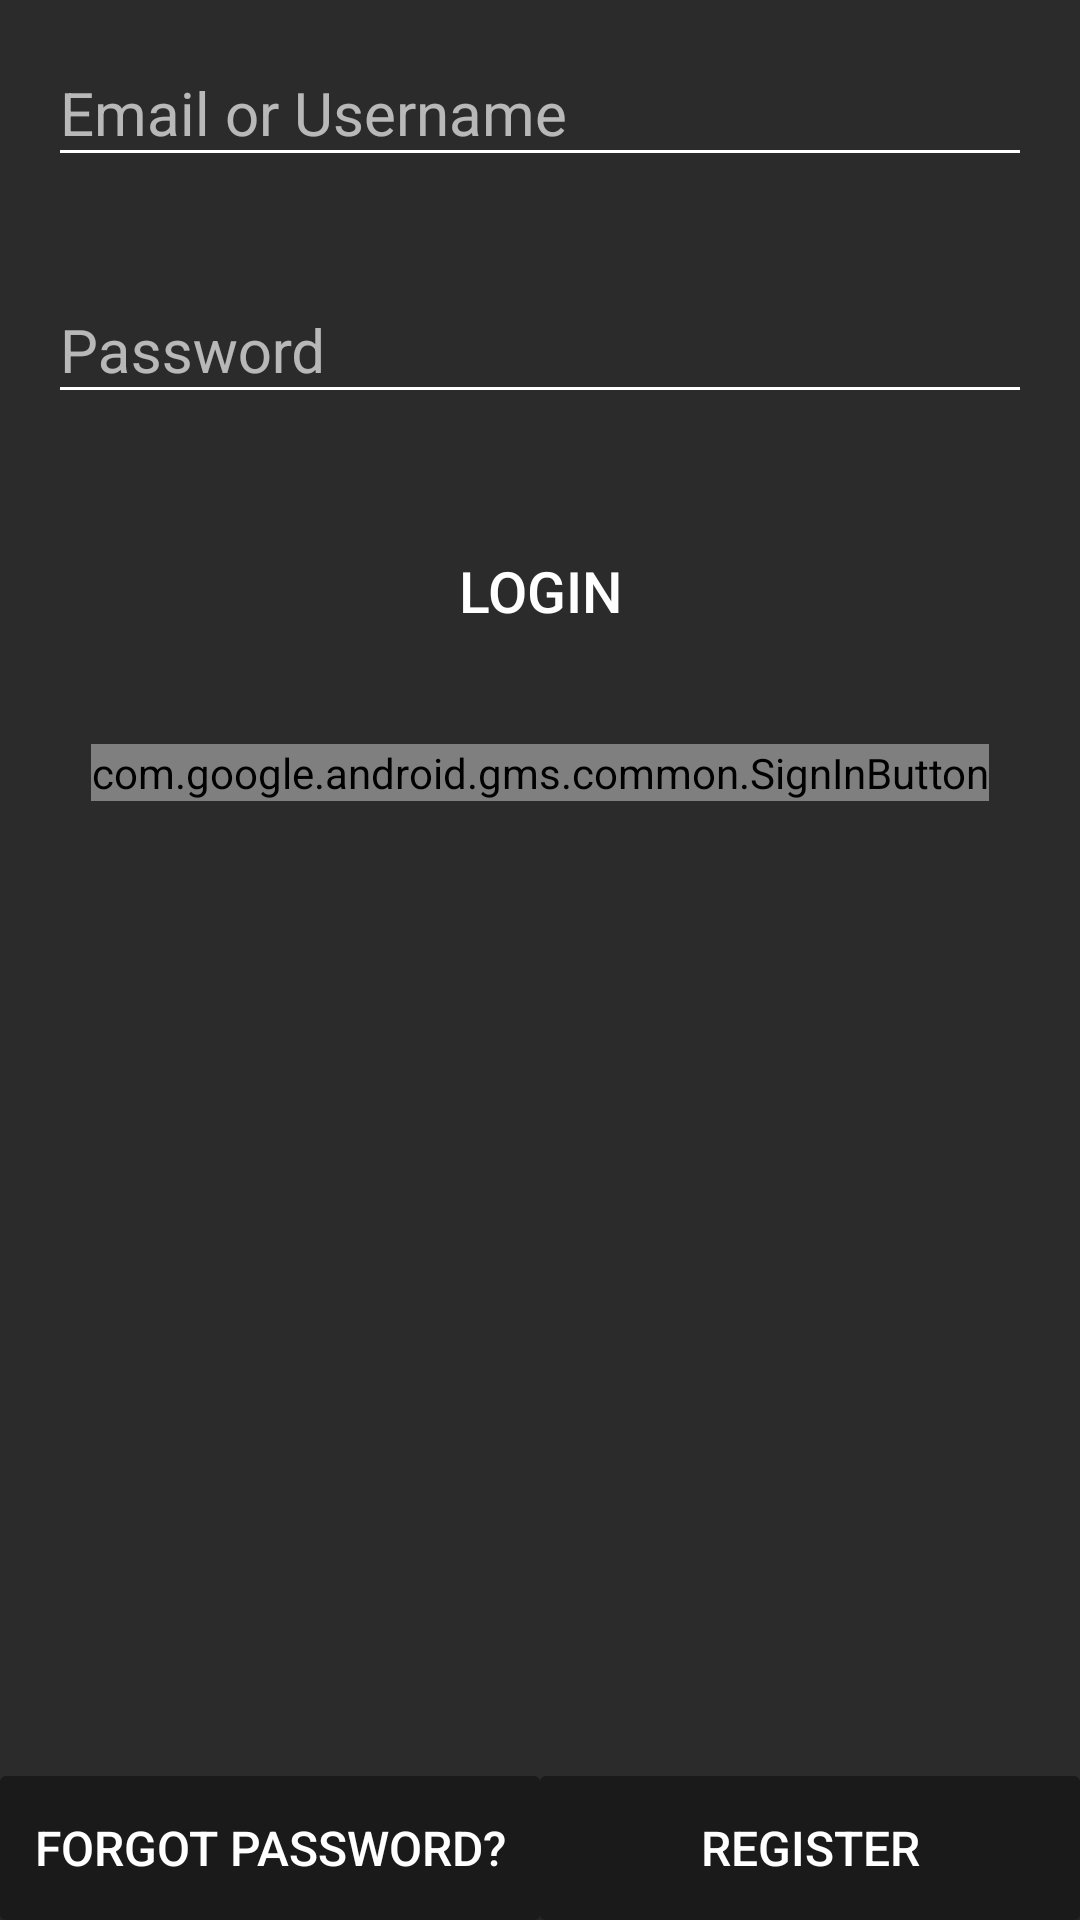

This screen was rendered from an Android layout file. Write that file and the resources it references.
<!-- AndroidManifest.xml: application theme AppTheme -->
<!-- res/layout/login_activity_layout.xml -->
<?xml version="1.0" encoding="utf-8"?>
<RelativeLayout xmlns:android="http://schemas.android.com/apk/res/android"
    xmlns:tools="http://schemas.android.com/tools"
    android:id="@+id/login_relative_layout"
    android:layout_width="match_parent"
    android:layout_height="match_parent"
    android:background="@color/backgroundColor"
    tools:context="com.mikechoch.prism.activity.LoginActivity">

    <ScrollView
        android:id="@+id/login_fields_scroll_view"
        android:layout_width="match_parent"
        android:layout_height="wrap_content"
        android:layout_alignParentTop="true"
        android:layout_centerHorizontal="true"
        android:layout_above="@id/bottom_activity_tab"
        android:background="@android:color/transparent"
        android:isScrollContainer="false">

        <RelativeLayout
            android:id="@+id/login_fields_relative_layout"
            android:layout_width="match_parent"
            android:layout_height="wrap_content"
            android:background="@android:color/transparent">

            <ImageView
                android:id="@+id/icon_image_view"
                android:transitionName="icon"
                android:layout_width="wrap_content"
                android:layout_height="wrap_content"
                android:layout_alignParentTop="true"
                android:layout_centerHorizontal="true"
                android:src="@drawable/splash_screen_lens"
                android:scaleType="fitCenter"/>

            <android.support.design.widget.TextInputLayout
                android:id="@+id/email_text_input_layout"
                android:layout_width="match_parent"
                android:layout_height="wrap_content"
                android:layout_below="@id/icon_image_view"
                android:layout_marginBottom="16dp"
                android:layout_marginEnd="16dp"
                android:layout_marginStart="16dp"
                android:layout_marginTop="4dp"
                android:theme="@style/TextLabel">

                <EditText
                    android:id="@+id/email_edit_text"
                    android:layout_width="match_parent"
                    android:layout_height="wrap_content"
                    android:hint="Email or Username"
                    android:inputType="textEmailAddress"
                    android:textColor="@android:color/white"/>

            </android.support.design.widget.TextInputLayout>


            <android.support.design.widget.TextInputLayout
                android:id="@+id/password_text_input_layout"
                android:layout_width="match_parent"
                android:layout_height="wrap_content"
                android:layout_below="@+id/email_text_input_layout"
                android:layout_marginBottom="16dp"
                android:layout_marginEnd="16dp"
                android:layout_marginStart="16dp"
                android:layout_marginTop="8dp"
                android:theme="@style/TextLabel">

                <EditText
                    android:id="@+id/password_edit_text"
                    android:layout_width="match_parent"
                    android:layout_height="wrap_content"
                    android:hint="Password"
                    android:inputType="textPassword"
                    android:textColor="@android:color/white"/>

            </android.support.design.widget.TextInputLayout>

            <Button
                android:id="@+id/login_submit_button"
                android:transitionName="submit_button"
                android:layout_width="match_parent"
                android:layout_height="38dp"
                android:layout_centerHorizontal="true"
                android:layout_below="@id/password_text_input_layout"
                android:layout_marginBottom="24dp"
                android:layout_marginEnd="16dp"
                android:layout_marginStart="16dp"
                android:layout_marginTop="24dp"
                android:text="LOGIN"
                android:textSize="19sp"
                android:clickable="true"
                android:textColor="@android:color/white"
                android:background="@drawable/button_selector" />

            <com.google.android.gms.common.SignInButton
                android:id="@+id/google_sign_in_button"
                android:layout_width="wrap_content"
                android:layout_height="wrap_content"
                android:layout_centerHorizontal="true"
                android:layout_below="@id/login_submit_button"
                android:layout_marginBottom="24dp"
                android:layout_marginEnd="16dp"
                android:layout_marginStart="16dp"
                android:layout_marginTop="8dp" />

            <ProgressBar
                android:id="@+id/login_progress_bar"
                android:layout_width="80dp"
                android:layout_height="80dp"
                android:layout_centerHorizontal="true"
                android:layout_below="@id/password_text_input_layout"
                android:layout_marginBottom="24dp"
                android:layout_marginEnd="16dp"
                android:layout_marginStart="16dp"
                android:layout_marginTop="24dp"
                android:visibility="gone"
                android:indeterminate="true"
                android:indeterminateDrawable="@drawable/circle_progress_foreground" />



        </RelativeLayout>

    </ScrollView>

    
    <LinearLayout
        android:id="@+id/bottom_activity_tab"
        android:layout_width="match_parent"
        android:layout_height="48dp"
        android:layout_alignParentBottom="true">
        <Button
            android:id="@+id/forgot_password_button"
            android:layout_width="0dp"
            android:layout_height="fill_parent"
            android:text="Forgot Password?"
            android:textSize="16sp"
            android:textColor="@android:color/white"
            android:textAlignment="center"
            android:layout_weight="1"
            android:background="@drawable/button_selector_dark"/>

        <Button
            android:id="@+id/go_to_register_button"
            android:layout_width="0dp"
            android:layout_height="fill_parent"
            android:text="Register"
            android:textSize="16sp"
            android:textColor="@android:color/white"
            android:textAlignment="center"
            android:layout_weight="1"
            android:background="@drawable/button_selector_dark"/>


    </LinearLayout>

</RelativeLayout>
<!-- resources referenced by this layout -->
<resources>
  <color name="backgroundColor">#2b2b2b</color>
  <!-- drawable button_selector_dark (drawable) -->
  <?xml version="1.0" encoding="utf-8"?>
  <ripple xmlns:android="http://schemas.android.com/apk/res/android"
      android:color="@android:color/white">
      <item>
          <shape android:shape="rectangle">
              <corners android:radius="2dp" />
              <solid android:color="@color/colorPrimaryDark" />
          </shape>
      </item>
  </ripple>
  <!-- drawable circle_progress_foreground (drawable) -->
  <?xml version="1.0" encoding="utf-8"?>
  <rotate xmlns:android="http://schemas.android.com/apk/res/android">
  
      <shape
          android:useLevel="true"
          android:shape="ring"
          android:thickness="2dp">
  
          <solid
              android:color="@android:color/white"/>
  
      </shape>
  
  </rotate>
  <style name="TextLabel" parent="TextAppearance.AppCompat">
          
          <item name="android:textColorHint">@color/hintTextColor</item>
          <item name="android:textSize">20sp</item>
          
          <item name="colorAccent">@android:color/white</item>
          <item name="colorControlNormal">@android:color/white</item>
          <item name="colorControlActivated">@color/colorAccent</item>
          <item name="android:textColorHighlight">@android:color/white</item>
          <item name="android:textColorLink">@android:color/white</item>
      </style>
  <style name="AppTheme" parent="Theme.AppCompat.Light.DarkActionBar">
          
          <item name="colorPrimary">@color/colorPrimary</item>
          <item name="colorPrimaryDark">@color/colorPrimaryDark</item>
          <item name="colorAccent">@color/colorAccent</item>
          <item name="android:textColorAlertDialogListItem">@color/colorAccent</item>
  
          <item name="android:windowBackground">@android:color/transparent</item>
          <item name="android:colorBackground">@color/backgroundColor</item>
  
          <item name="windowActionBar">false</item>
          <item name="windowNoTitle">true</item>
  
          
          <item name="android:windowContentTransitions">true</item>
      </style>
  <color name="colorPrimaryDark">#1a1a1a</color>
  <color name="hintTextColor">#aaffffff</color>
  <color name="colorAccent">#2573f1</color>
  <color name="colorPrimary">#1a1a1a</color>
</resources>
